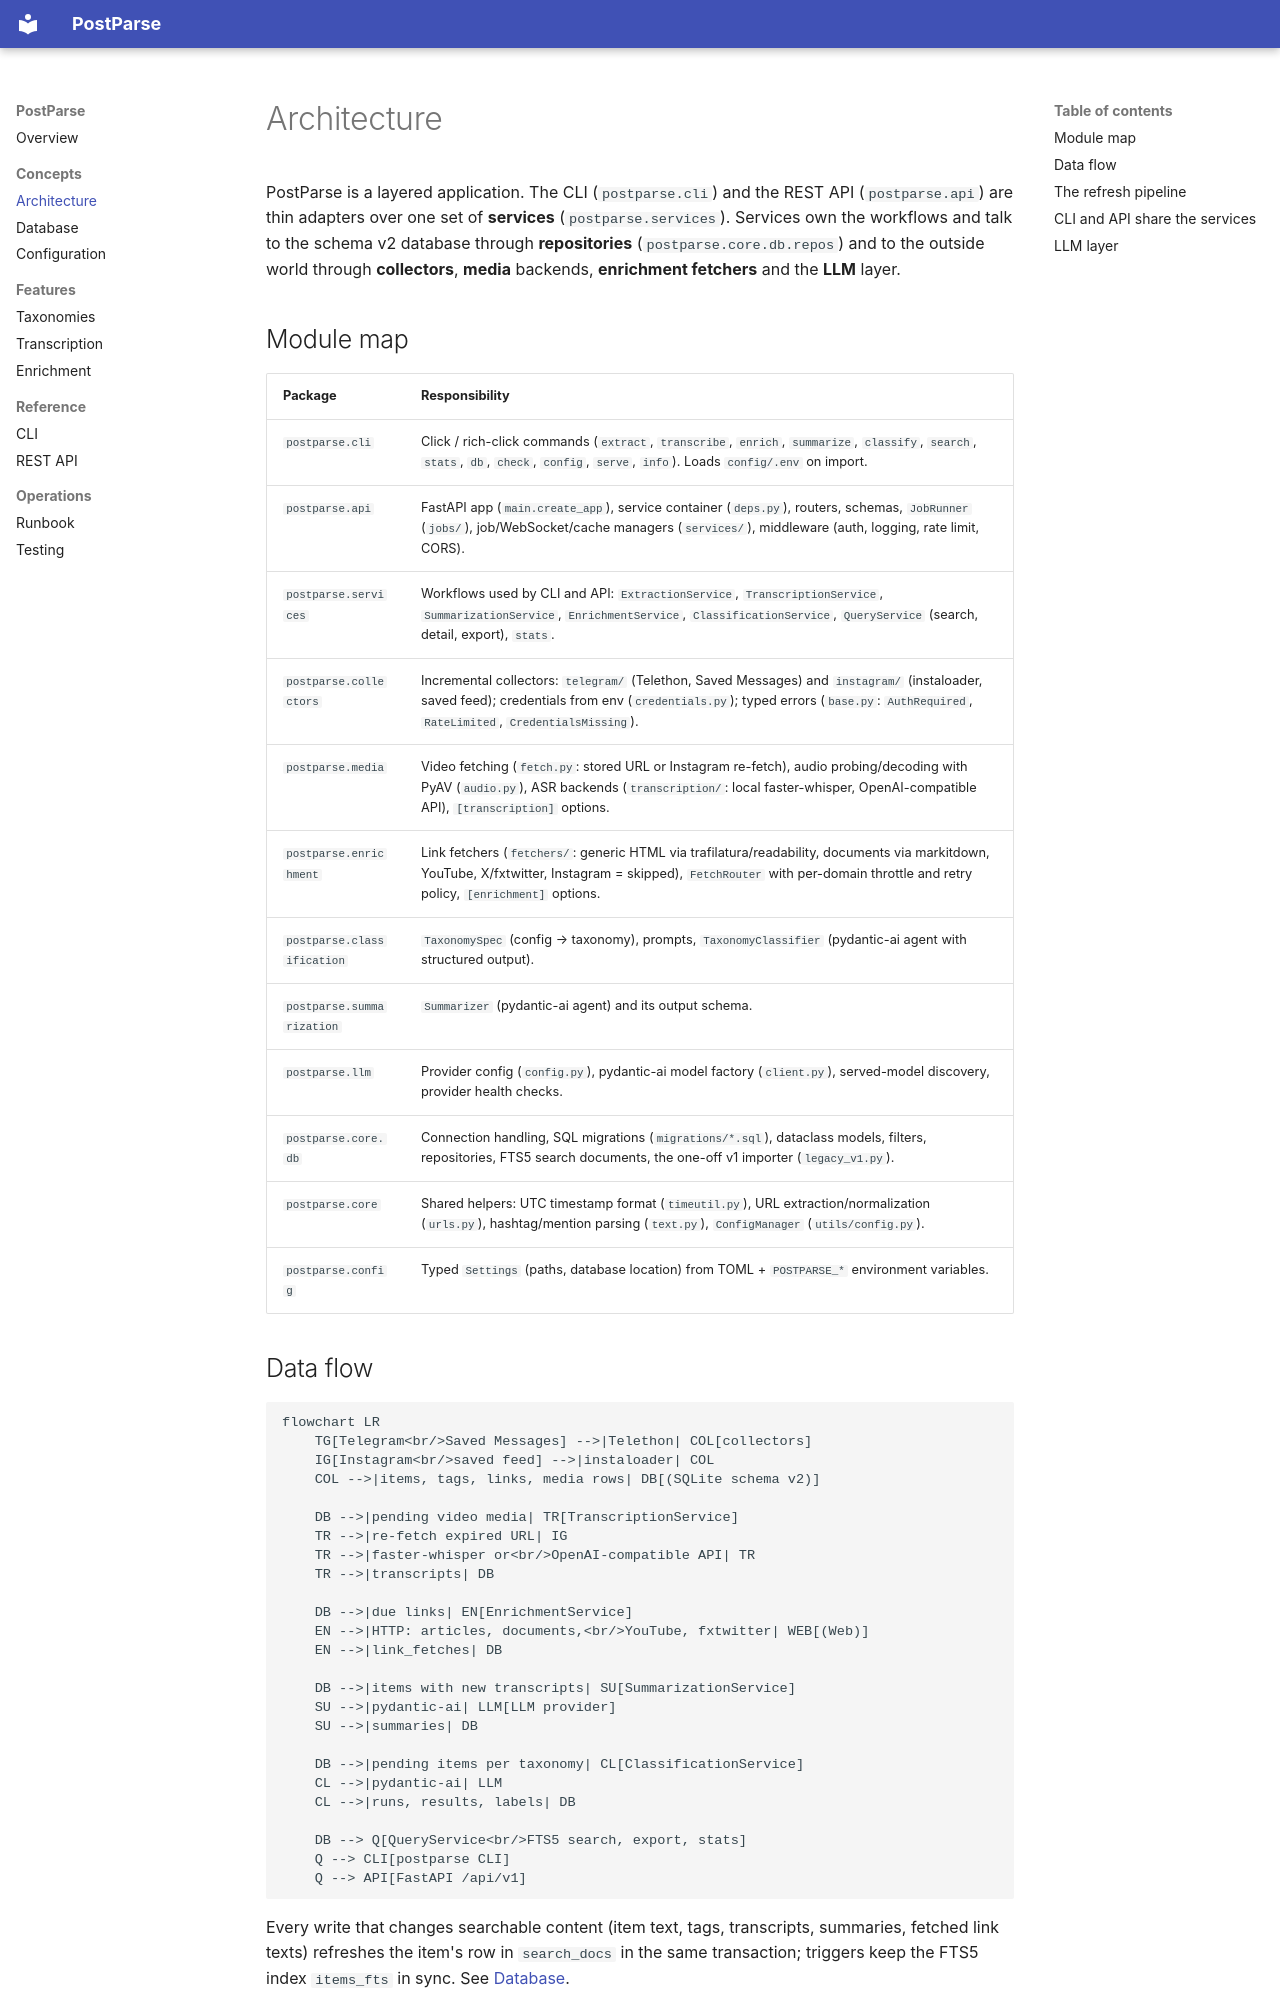

repository: Pacman1984/postparse · page: architecture/index.html · generator: mkdocs

# Architecture

PostParse is a layered application. The CLI (`postparse.cli`) and the REST API
(`postparse.api`) are thin adapters over one set of **services**
(`postparse.services`). Services own the workflows and talk to the schema v2
database through **repositories** (`postparse.core.db.repos`) and to the outside
world through **collectors**, **media** backends, **enrichment fetchers** and the
**LLM** layer.

## Module map

| Package | Responsibility |
|---|---|
| `postparse.cli` | Click / rich-click commands (`extract`, `transcribe`, `enrich`, `summarize`, `classify`, `search`, `stats`, `db`, `check`, `config`, `serve`, `info`). Loads `config/.env` on import. |
| `postparse.api` | FastAPI app (`main.create_app`), service container (`deps.py`), routers, schemas, `JobRunner` (`jobs/`), job/WebSocket/cache managers (`services/`), middleware (auth, logging, rate limit, CORS). |
| `postparse.services` | Workflows used by CLI and API: `ExtractionService`, `TranscriptionService`, `SummarizationService`, `EnrichmentService`, `ClassificationService`, `QueryService` (search, detail, export), `stats`. |
| `postparse.collectors` | Incremental collectors: `telegram/` (Telethon, Saved Messages) and `instagram/` (instaloader, saved feed); credentials from env (`credentials.py`); typed errors (`base.py`: `AuthRequired`, `RateLimited`, `CredentialsMissing`). |
| `postparse.media` | Video fetching (`fetch.py`: stored URL or Instagram re-fetch), audio probing/decoding with PyAV (`audio.py`), ASR backends (`transcription/`: local faster-whisper, OpenAI-compatible API), `[transcription]` options. |
| `postparse.enrichment` | Link fetchers (`fetchers/`: generic HTML via trafilatura/readability, documents via markitdown, YouTube, X/fxtwitter, Instagram = skipped), `FetchRouter` with per-domain throttle and retry policy, `[enrichment]` options. |
| `postparse.classification` | `TaxonomySpec` (config → taxonomy), prompts, `TaxonomyClassifier` (pydantic-ai agent with structured output). |
| `postparse.summarization` | `Summarizer` (pydantic-ai agent) and its output schema. |
| `postparse.llm` | Provider config (`config.py`), pydantic-ai model factory (`client.py`), served-model discovery, provider health checks. |
| `postparse.core.db` | Connection handling, SQL migrations (`migrations/*.sql`), dataclass models, filters, repositories, FTS5 search documents, the one-off v1 importer (`legacy_v1.py`). |
| `postparse.core` | Shared helpers: UTC timestamp format (`timeutil.py`), URL extraction/normalization (`urls.py`), hashtag/mention parsing (`text.py`), `ConfigManager` (`utils/config.py`). |
| `postparse.config` | Typed `Settings` (paths, database location) from TOML + `POSTPARSE_*` environment variables. |
